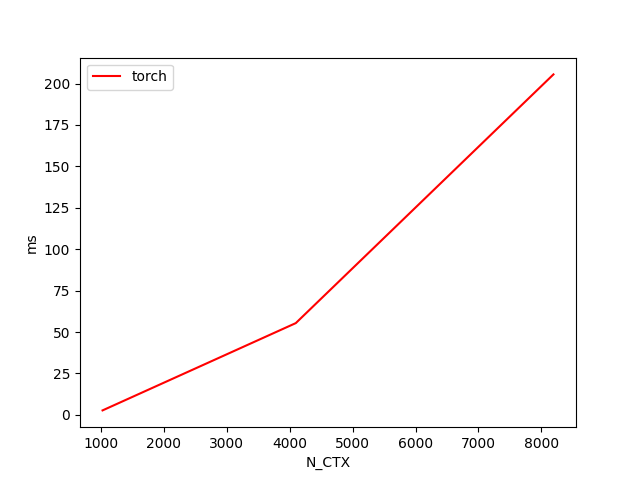

Source data for this figure (header and first rows):
N_CTX, torch
1024, 2.713
4096, 55.41
8192, 205.5
